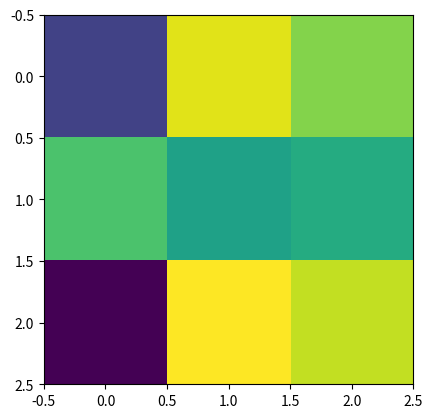

Recreate this plot in Python. (Note: this script raises an exception after producing the figure.)
'''
#numpy製作資料 修改資料 用matplotlib顯示

'''

import sys
import numpy as np
import matplotlib.pyplot as plt

print('------------------------------------------------------------')	#60個

W, H, D = 5, 5, 3

print('建立 0 ~ 255 的隨機陣列')
image1 = np.random.randint(0, 256, size = [W, H, D], dtype = np.uint8)
print(image1.shape)

image1[:, :, 0] = 0;    #R通道
image1[:, :, 1] = 0;    #G通道
image1[:, :, 2] = 0;    #B通道
print(image1)

plt.imshow(image1)
plt.show()

print('建立 0.0 ~ 1.0 的隨機陣列')
image2 = np.random.random((W, H, D))
print(image2.shape)
#print(image2)

plt.imshow(image2)
plt.show()

print('建立 0 ~ 255 的 16 X 16 陣列')
image3 = np.arange(0, 256).reshape(16, 16)
print(image3.shape)
#print(image3)

plt.imshow(image3)
plt.show()

print('------------------------------------------------------------')	#60個

print('建立一黑圖')

W = 640
H = 480
print('numpy製作一個 %d X %d 的圖 黑色, 2維 3 通道' % (W, H))
image = np.zeros((H, W, 3), dtype = np.uint8)    #預設為0, 黑色, 2維, 3通道
#image = np.zeros((H, W), dtype = np.uint8)    #預設為0, 黑色, 2維, 1通道

print('中間一塊用填成灰色')
for i in range(100, 200):
    for j in range(100, 200):
        image[i,j] = 200

print('中間一塊用填成白色')
#     y_st y_sp  x_st y_st
image[300 : 400, 50 : 200] = 255

#image[:, :, 0] = 255 #將第0通道設為全亮 藍
#image[:, :, 1] = 255 #將第1通道設為全亮 綠
#image[:, :, 2] = 255 #將第0通道設為全亮 紅

image[:,0:50,0]=255      #第0通道, 藍色通道
image[:,50:100,1]=255    #第1通道, 綠色通道
image[:,100:150,2]=255    #第2通道, 紅色通道

y = 75
#                  y   x
print('讀取像素點 (y, 25) =', image[y, 25])
print('讀取像素點 (y, 75) =', image[y, 75])
print('讀取像素點 (y, 125) =', image[y, 125])
print('讀取像素點 (y, 125) 裡面的紅 =', image[y, 125, 2])

#逕行修改
image[:, 75] = 255
image[:, 125, 2] = 0


print('建立一個每點顏色任意顏色之圖')
random_image = np.random.randint(0, 256, size = [100, 100, 3], dtype = np.uint8)

print('將一任意圖貼上來')
#     y_st  y_sp x_st  y_st
image[100 : 200, 400 : 500] = random_image

plt.imshow(image)

plt.show()

print('------------------------------------------------------------')	#60個

img1 = np.random.randint(0, 256, size = [3, 3], dtype = np.uint8)
print("img1 = \n", img1)
plt.imshow(img1)
plt.show()

img2 = np.random.randint(0, 256, size = [3, 3], dtype = np.uint8)
print("img2 = \n", img2)
plt.imshow(img2)
plt.show()

img3 = img1 + img2
print("img3 = \n", img3)
plt.imshow(img3)
plt.show()

print('------------------------------------------------------------')	#60個

img = np.random.randint(10, 99, size = [5, 5], dtype = np.uint8)
print("img = \n", img)

print("讀取像素點img.item(3, 2) = ", img.item(3, 2))
img.itemset((3, 2), 255)
print("修改后img = \n", img)
print("修改后像素點img.item(3, 2) = ", img.item(3, 2))

print('------------------------------------------------------------')	#60個

img = np.random.randint(10, 99, size = [2, 4, 3], dtype = np.uint8)
print("img = \n", img)

print("讀取像素點img[1, 2, 0] = ", img.item(1, 2, 0))
print("讀取像素點img[0, 2, 1] = ", img.item(0, 2, 1))
print("讀取像素點img[1, 0, 2] = ", img.item(1, 0, 2))
img.itemset((1, 2, 0), 255)
img.itemset((0, 2, 1), 255)
img.itemset((1, 0, 2), 255)
print("修改后img = \n", img)
print("修改后像素點img[1, 2, 0] = ", img.item(1, 2, 0))
print("修改后像素點img[0, 2, 1] = ", img.item(0, 2, 1))
print("修改后像素點img[1, 0, 2] = ", img.item(1, 0, 2))

print('------------------------------------------------------------')	#60個



print('------------------------------------------------------------')	#60個



print('------------------------------------------------------------')	#60個


